Dataset: dataset0 (GitHub, rabzgg/klasifikasi-kematangan-pisang). Classes: ripe banana, unripe banana, very ripe banana.

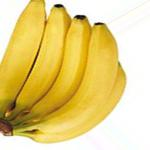
Label: ripe banana

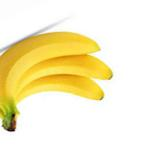
Label: ripe banana

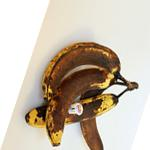
Label: very ripe banana

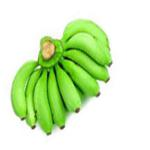
Label: unripe banana

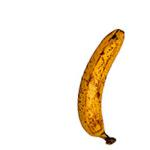
Label: very ripe banana

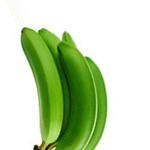
Label: unripe banana
